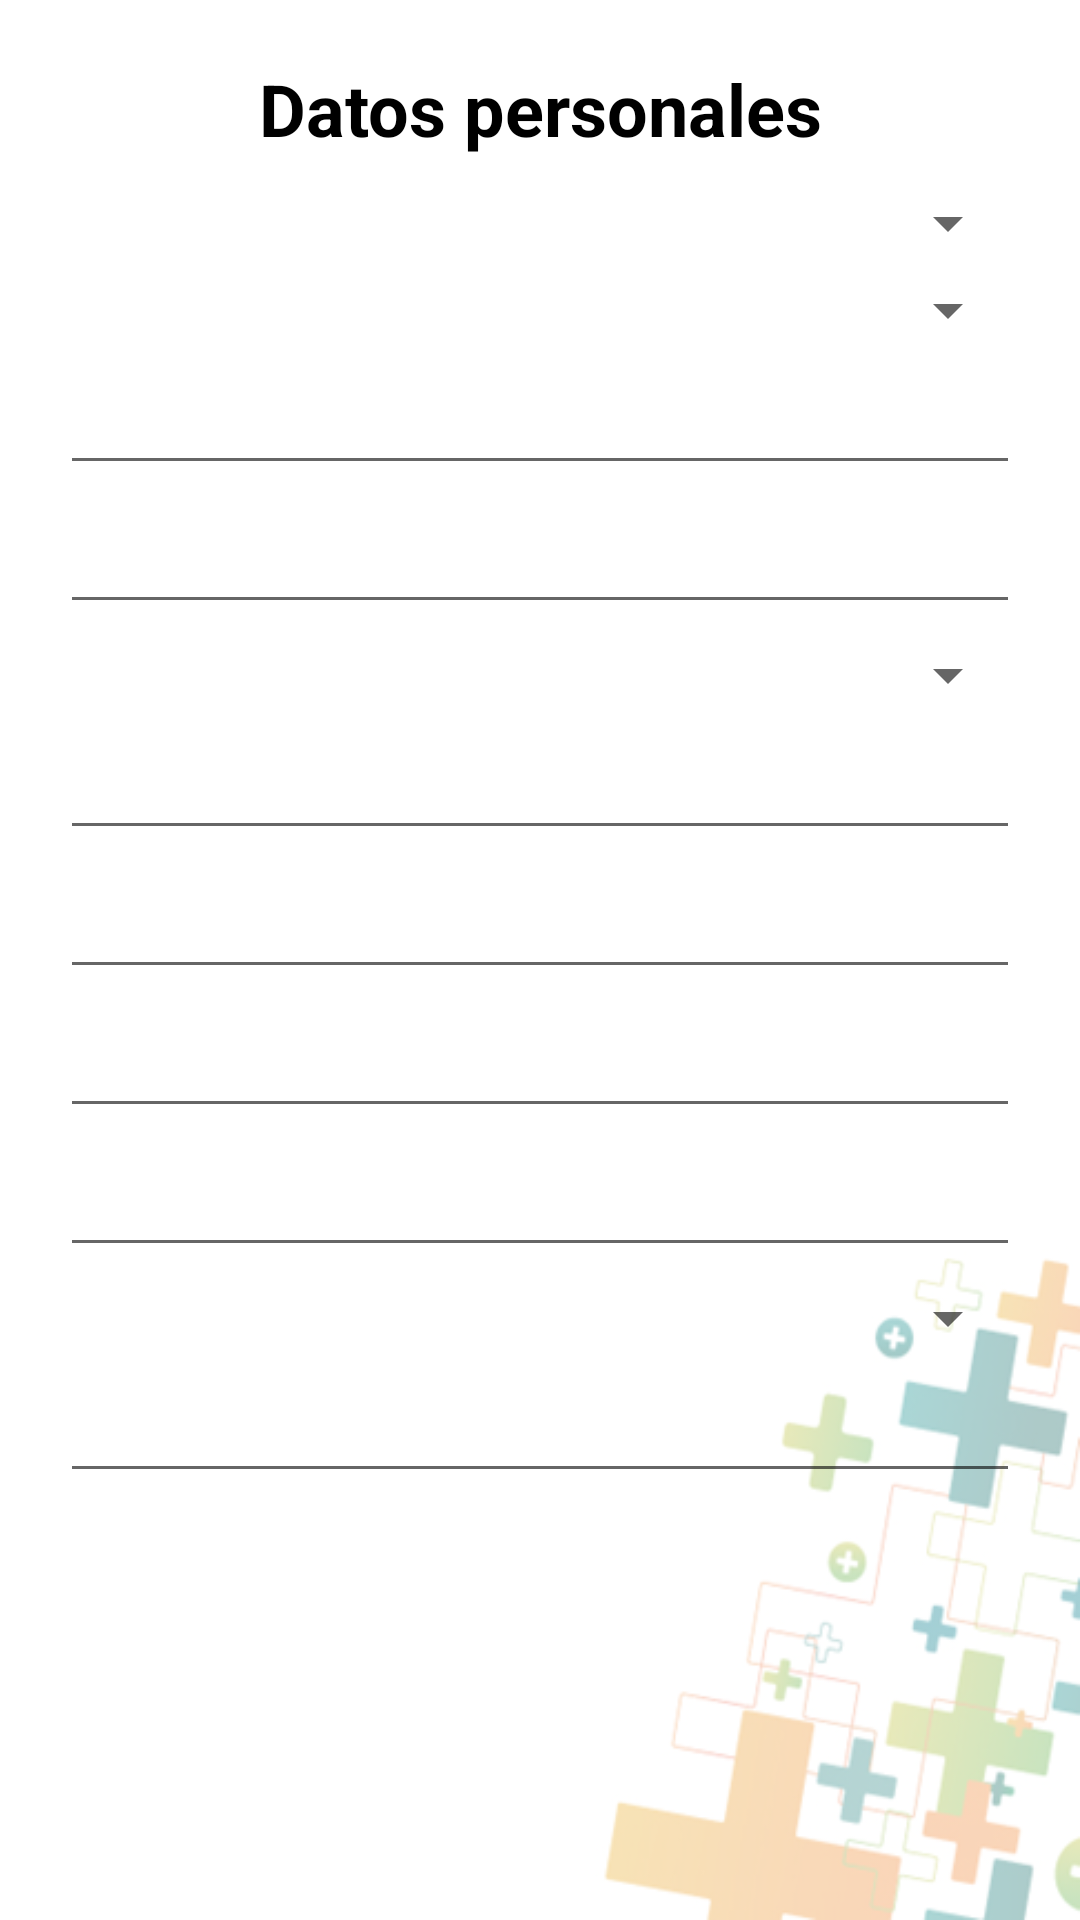

This screen was rendered from an Android layout file. Write that file and the resources it references.
<!-- AndroidManifest.xml: application theme AppTheme -->
<!-- res/layout/fragment_confi__datos.xml -->
<LinearLayout xmlns:android="http://schemas.android.com/apk/res/android"
    xmlns:tools="http://schemas.android.com/tools"
    android:layout_width="match_parent"
    android:layout_height="match_parent"
    android:background="@drawable/mases"
    android:orientation="vertical"
    android:padding="20dp">

    <TextView
        android:id="@+id/textTituloDatosPersonales_Confi"
        android:layout_width="match_parent"
        android:layout_height="wrap_content"
        android:text="@string/tituloDatosPersonales"
        android:gravity="center"
        android:textSize="24sp"
        android:textColor="@color/black"
        android:textStyle="bold"/>

    <ScrollView
        android:layout_width="match_parent"
        android:layout_height="match_parent">

        <LinearLayout
            android:layout_width="match_parent"
            android:layout_height="wrap_content"
            android:orientation="vertical">

            <Spinner
                android:id="@+id/spinerRegional_Confi"
                android:layout_width="match_parent"
                android:layout_height="wrap_content"
                android:layout_marginTop="10dp">
            </Spinner>

            <Spinner
                android:id="@+id/spinerCentroFormacion_Confi"
                android:layout_width="match_parent"
                android:layout_height="wrap_content"
                android:layout_marginTop="5dp">
            </Spinner>

            <EditText
                android:id="@+id/editTextNombre_datos_Confi"
                android:layout_width="match_parent"
                android:layout_height="wrap_content"
                android:textColor="@color/black"
                android:layout_marginTop="5dp"/>

            <EditText
                android:id="@+id/editTextApellidos_Confi"
                android:layout_width="match_parent"
                android:layout_height="wrap_content"
                android:textColor="@color/black"
                android:layout_marginTop="5dp"/>

            <Spinner
                android:id="@+id/spinerTipoDocumento_Confi"
                android:layout_width="match_parent"
                android:layout_height="wrap_content"
                android:layout_marginTop="5dp">
            </Spinner>

            <EditText
                android:id="@+id/editTextNumDocumento_Confi"
                android:layout_width="match_parent"
                android:layout_height="wrap_content"
                android:textColor="@color/black"
                android:layout_marginTop="5dp"
                android:inputType="number"/>

            <EditText
                android:id="@+id/editTextContrasena_Confi"
                android:layout_width="match_parent"
                android:layout_height="wrap_content"
                android:textColor="@color/black"
                android:layout_marginTop="5dp"
                android:inputType="textPassword"/>

            <EditText
                android:id="@+id/editTextVerificarContrasena_Confi"
                android:layout_width="match_parent"
                android:layout_height="wrap_content"
                android:textColor="@color/black"
                android:layout_marginTop="5dp"
                android:inputType="textPassword"/>

            <EditText
                android:id="@+id/editTextFechaNacimiento_Confi"
                android:layout_width="match_parent"
                android:layout_height="wrap_content"
                android:textColor="@color/black"
                android:layout_marginTop="5dp"/>

            <Spinner
                android:id="@+id/spinerSexo_Confi"
                android:layout_width="match_parent"
                android:layout_height="wrap_content"
                android:layout_marginTop="5dp">
            </Spinner>

            <AutoCompleteTextView
                android:layout_width="match_parent"
                android:layout_height="wrap_content"
                android:id="@+id/autoCompleteCarrera_Confi"
                android:layout_marginTop="5dp"/>

        </LinearLayout>

    </ScrollView>

</LinearLayout>
<!-- resources referenced by this layout -->
<resources>
  <color name="black">#000000</color>
  <!-- drawable mases: png bitmap (drawable, 52237 bytes) -->
  <string name="tituloDatosPersonales">Datos personales</string>
  <style name="AppTheme" parent="Theme.AppCompat.Light.DarkActionBar">
          <item name="colorPrimary">@color/blue</item>
          <item name="colorAccent">@color/blueFondo</item>
  
      </style>
  <color name="blue">#238276</color>
  <color name="blueFondo">#ff45825b</color>
</resources>
